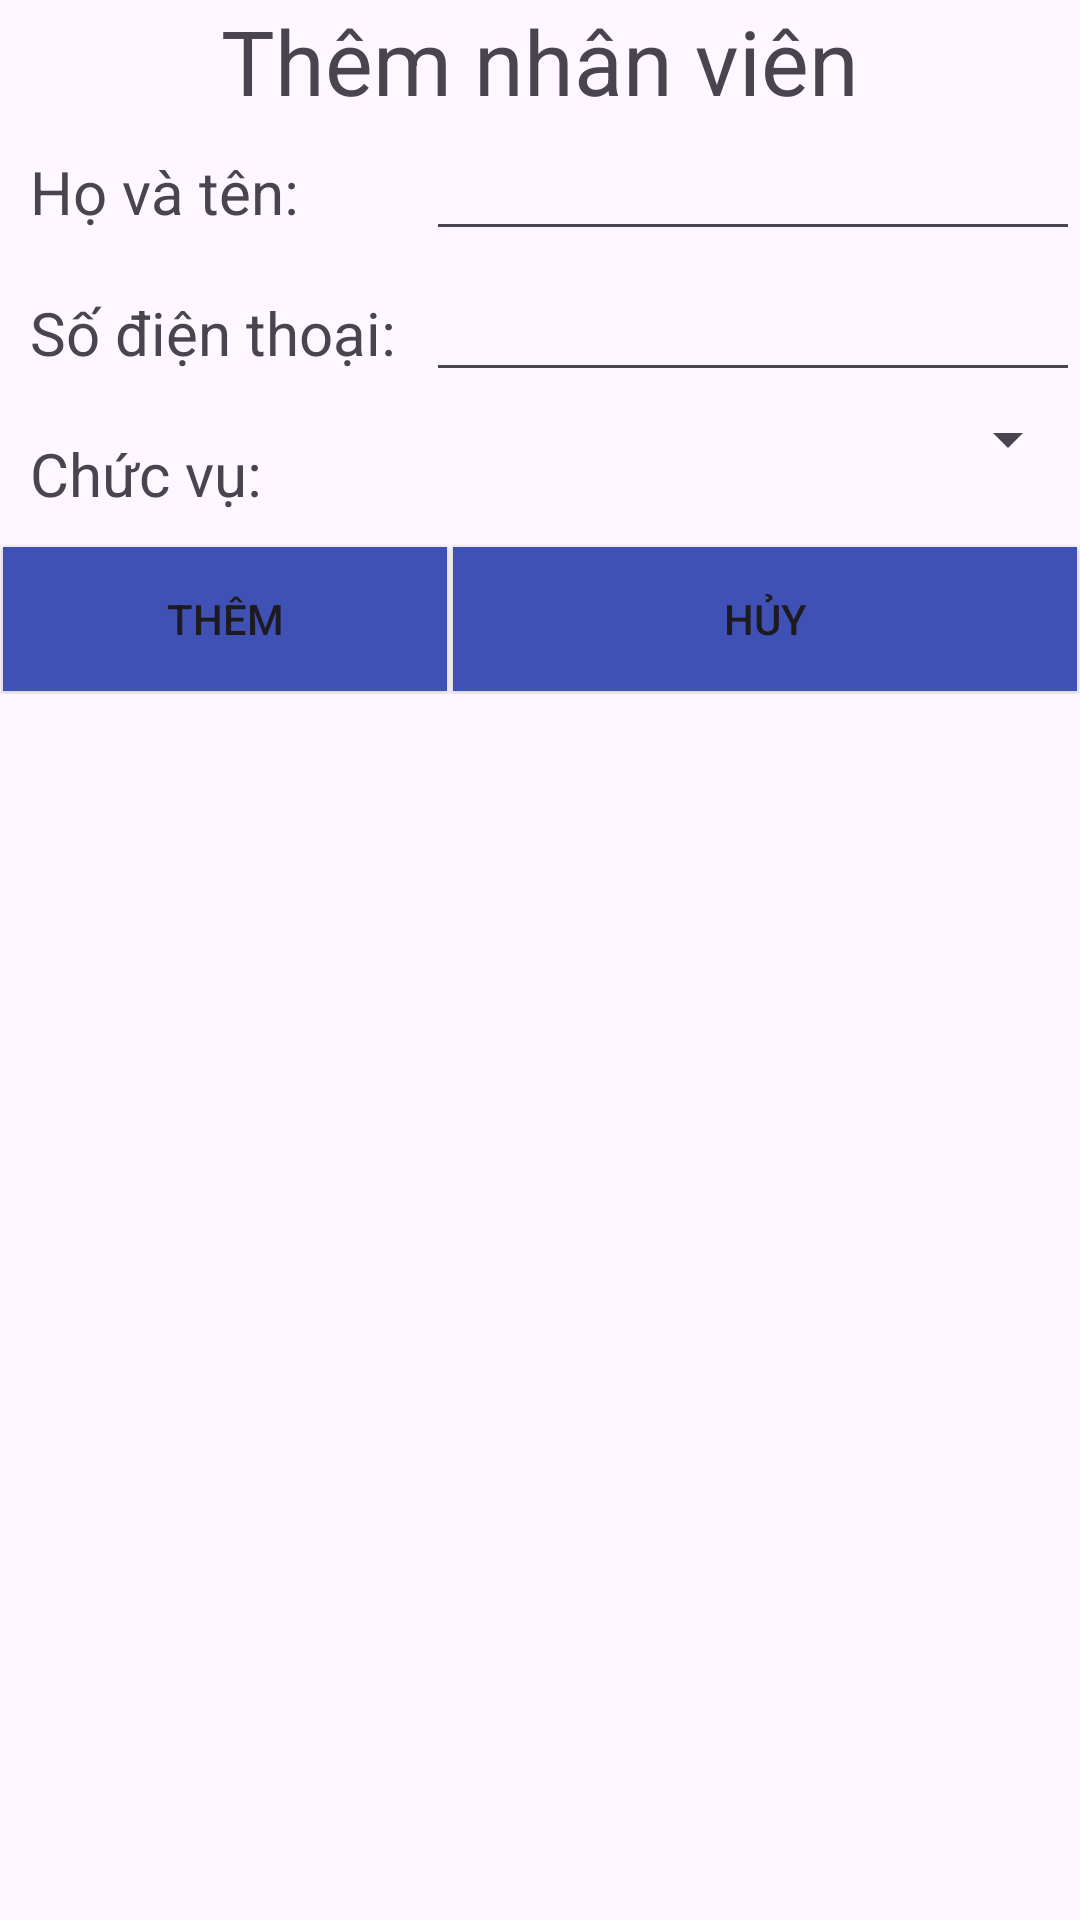

Produce the Android XML layout that renders to this screen, including the resource entries it uses.
<!-- AndroidManifest.xml: application theme Theme.QLCHTL -->
<!-- res/layout/nv_them.xml -->
<?xml version="1.0" encoding="utf-8"?>
<LinearLayout xmlns:android="http://schemas.android.com/apk/res/android"
    android:layout_width="match_parent"
    android:layout_height="match_parent"
    android:orientation="vertical">
    <TextView
        android:id="@+id/textView"
        android:layout_width="match_parent"
        android:layout_height="wrap_content"
        android:text="Thêm nhân viên"
        android:textAlignment="center"
        android:textSize="30sp"/>
    <TableLayout
        android:layout_width="match_parent"
        android:layout_height="wrap_content">
        <TableRow>
            <TextView
                android:id="@+id/textView2"
                android:layout_width="wrap_content"
                android:layout_height="wrap_content"
                android:text="Họ và tên:"
                android:textSize="20sp"
                android:padding="10dp"/>

            <EditText
                android:id="@+id/txtTennv"
                android:layout_width="wrap_content"
                android:layout_height="wrap_content"
                android:layout_weight="10"
                android:ems="10"
                android:inputType="text"
                android:text="" />
        </TableRow>
        <TableRow>
            <TextView
                android:id="@+id/textView4"
                android:layout_width="wrap_content"
                android:layout_height="wrap_content"
                android:text="Số điện thoại:"
                android:textSize="20sp"
                android:padding="10dp"/>

            <EditText
                android:id="@+id/editTextText4"
                android:layout_width="wrap_content"
                android:layout_height="wrap_content"
                android:layout_weight="10"
                android:ems="10"
                android:inputType="text"
                android:text="" />
        </TableRow>
        <TableRow>
            <TextView
                android:id="@+id/textView3"
                android:layout_width="wrap_content"
                android:layout_height="wrap_content"
                android:text="Chức vụ:"
                android:textSize="20sp"
                android:padding="10dp"/>
            <Spinner
                android:id="@+id/spinner2"
                android:layout_width="match_parent"
                android:layout_height="wrap_content"
                android:textSize="20sp"
                android:layout_weight="10"/>
        </TableRow>
        <TableRow>
            <Button
                android:id="@+id/button"
                android:layout_width="match_parent"
                android:layout_height="wrap_content"
                android:background="#3F51B5"
                android:text="Thêm"
                android:layout_margin="1dp"
                android:layout_weight="1"/>
            <Button
                android:id="@+id/button4"
                android:layout_width="match_parent"
                android:layout_height="wrap_content"
                android:background="#3F51B5"
                android:layout_margin="1dp"
                android:text="Hủy"/>
        </TableRow>
    </TableLayout>
</LinearLayout>
<!-- resources referenced by this layout -->
<resources>
  <style name="Theme.QLCHTL" parent="Base.Theme.QLCHTL" />
  <style name="Base.Theme.QLCHTL" parent="Theme.Material3.DayNight.NoActionBar">
          
          
      </style>
</resources>
